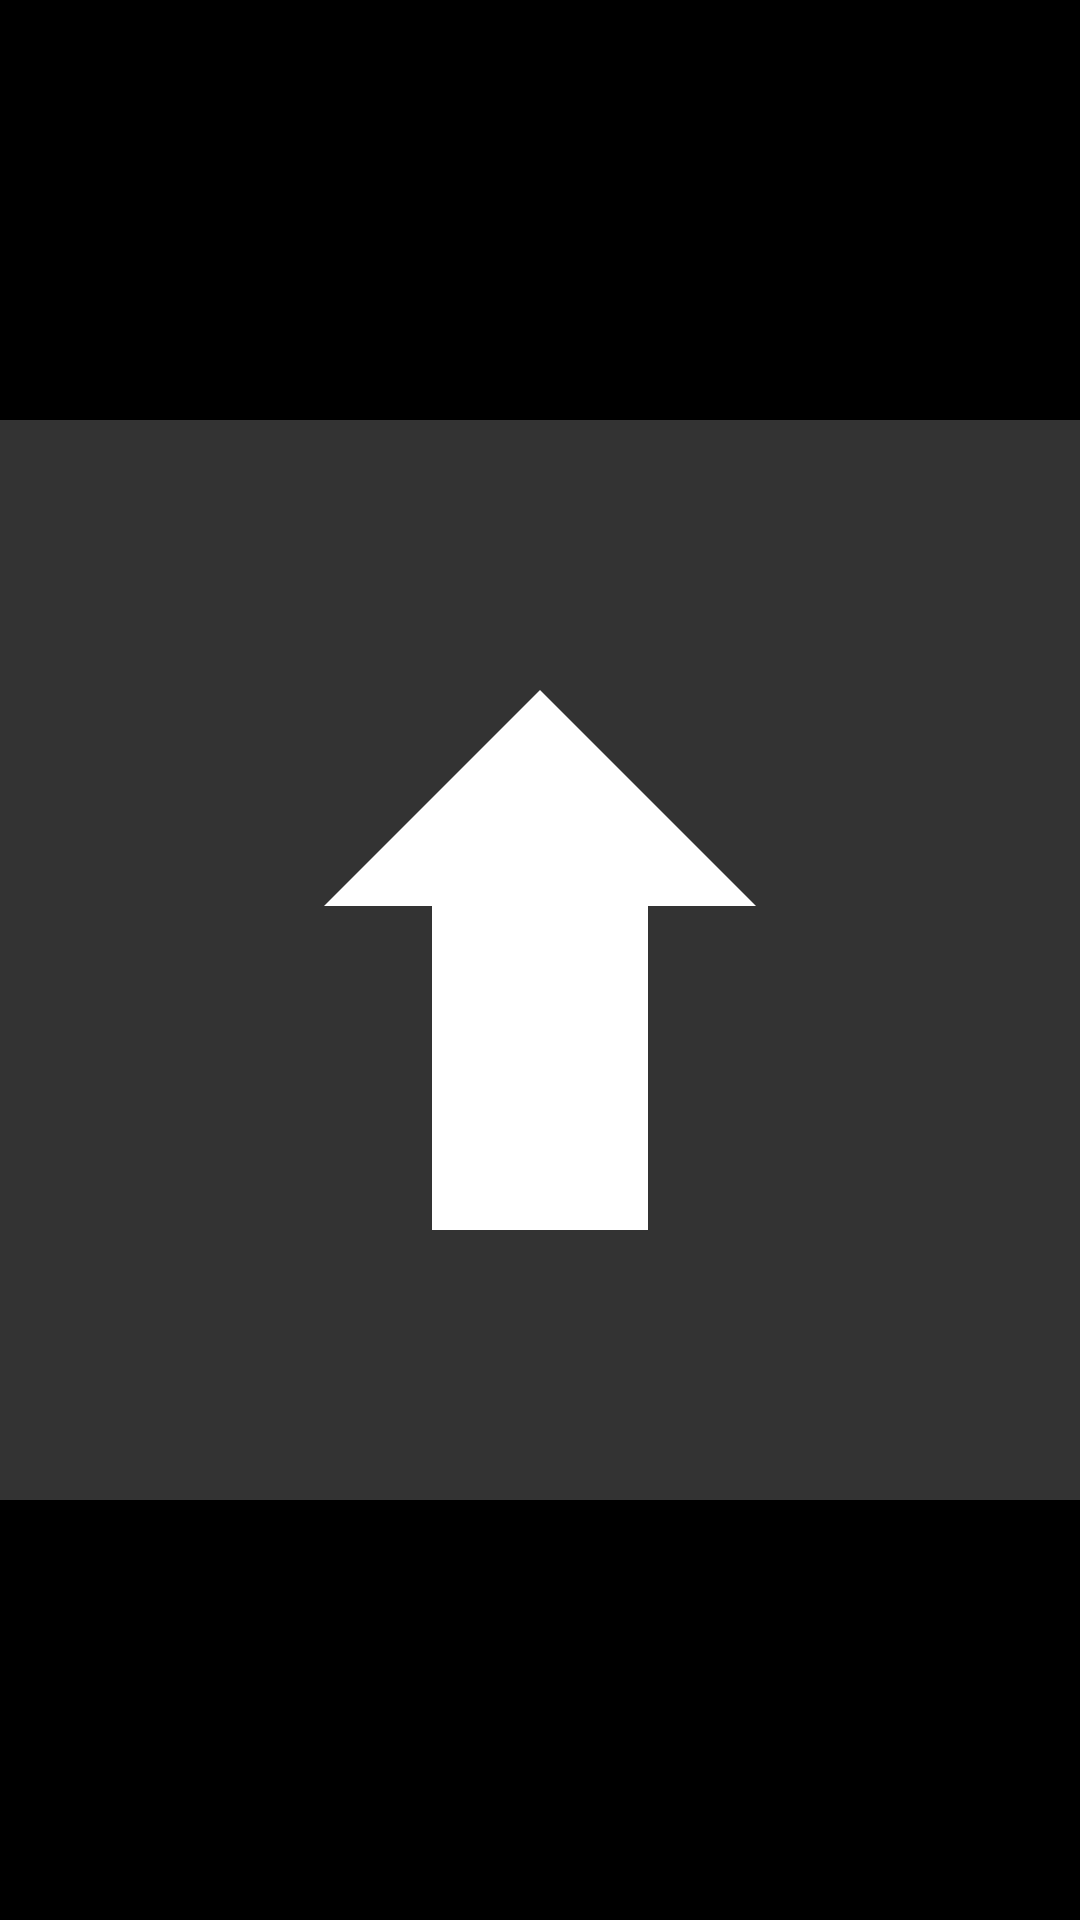

This screen was rendered from an Android layout file. Write that file and the resources it references.
<!-- AndroidManifest.xml: activity theme Theme.CustomDialer.Fullscreen -->
<!-- res/layout/activity_secret.xml -->
<?xml version="1.0" encoding="utf-8"?>
<FrameLayout xmlns:android="http://schemas.android.com/apk/res/android"
    android:layout_width="match_parent"
    android:layout_height="match_parent"
    android:background="@color/black">

    <ImageView
        android:id="@+id/secretImageView"
        android:layout_width="match_parent"
        android:layout_height="match_parent"
        android:scaleType="fitCenter"
        android:src="@drawable/secret_image"
        android:contentDescription="@null" />

</FrameLayout>
<!-- resources referenced by this layout -->
<resources>
  <color name="black">#000000</color>
  <!-- drawable secret_image (drawable) -->
  <vector xmlns:android="http://schemas.android.com/apk/res/android"
      android:width="200dp"
      android:height="200dp"
      android:viewportWidth="200"
      android:viewportHeight="200">
      <path
          android:fillColor="#333333"
          android:pathData="M0,0h200v200h-200z"/>
      <path
          android:fillColor="#FFFFFF"
          android:pathData="M60,90 L100,50 L140,90 L120,90 L120,150 L80,150 L80,90 Z"/>
  </vector>
  <style name="Theme.CustomDialer.Fullscreen" parent="Theme.MaterialComponents.DayNight.NoActionBar">
          <item name="android:statusBarColor">@color/black</item>
          <item name="android:windowBackground">@color/black</item>
      </style>
</resources>
